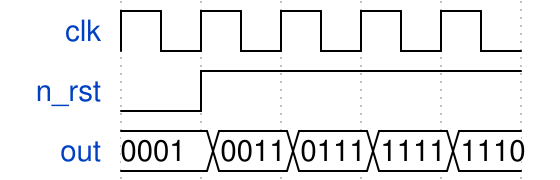

The timing diagram above was drawn with WaveDrom. Write its source.

{signal: [
  {name: 'clk', wave: 'p....' },
  {name: 'n_rst' , wave: 'lh...'},
  {name: 'out', wave: '=====',data:"0001 0011 0111 1111 1110"}
]}
